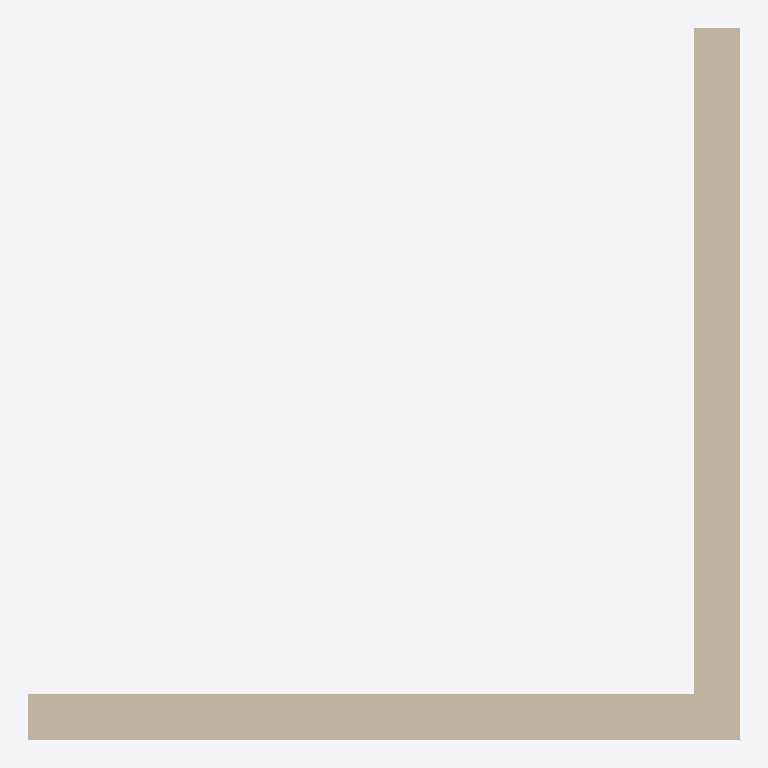
Plan cut of the same IFC building model at storey 'Level 1' (level 0.00 m, cut at 1.40 m), seen from above with north up, elements coloured by IFC class: 2 walls (beige). Cut surfaces are drawn darker.
Extent 3.1 m × 3.1 m × 3.0 m (x, y, z). Storeys (1): Level 1 at 0.00 m. Elements (2): 2 IfcWallStandardCase.

HEADER;
FILE_DESCRIPTION(('ViewDefinition [CoordinationView_V2.0]'),'2;1');
FILE_NAME('Project Number','2014-04-07T07:48:55',(''),(''),'The EXPRESS Data Manager Version 5.01.0100.02.64','20131024_2115(x64) - Exporter 3.2.0.0 - Alternat','');
FILE_SCHEMA(('IFC2X3'));
ENDSEC;
DATA;
#87=IFCPROJECT('1HspfKvnb2I8J8j3XW2lMg',#41,'Project Number',$,$,'Project Name','Project Status',(#79),#74);
#240=IFCSITE('1HspfKvnb2I8J8j3XW2lMe',#41,'Default',$,'',#239,$,$,.ELEMENT.,(42,21,30,344238),(-71,-3,-35,-194702),0.0,$,$);
#97=IFCBUILDING('1HspfKvnb2I8J8j3XW2lMh',#41,'',$,$,#32,$,'',.ELEMENT.,$,$,#93);
#106=IFCBUILDINGSTOREY('1HspfKvnb2I8J8j3YVzGiv',#41,'Level 1',$,$,#104,$,'Level 1',.ELEMENT.,0.0);
#155=IFCWALLSTANDARDCASE('1QOeBIpkb0ZPJZqOnxDcv2',#41,'Basic Wall:Generic - 8":129148',$,'Basic Wall:Generic - 8":1836',#117,#151,'129148');
#228=IFCWALLSTANDARDCASE('3$8m6hBen2ch4qgThiYNdn',#41,'Basic Wall:Generic - 8":129221',$,'Basic Wall:Generic - 8":1836',#201,#226,'129221');
ENDSEC;
